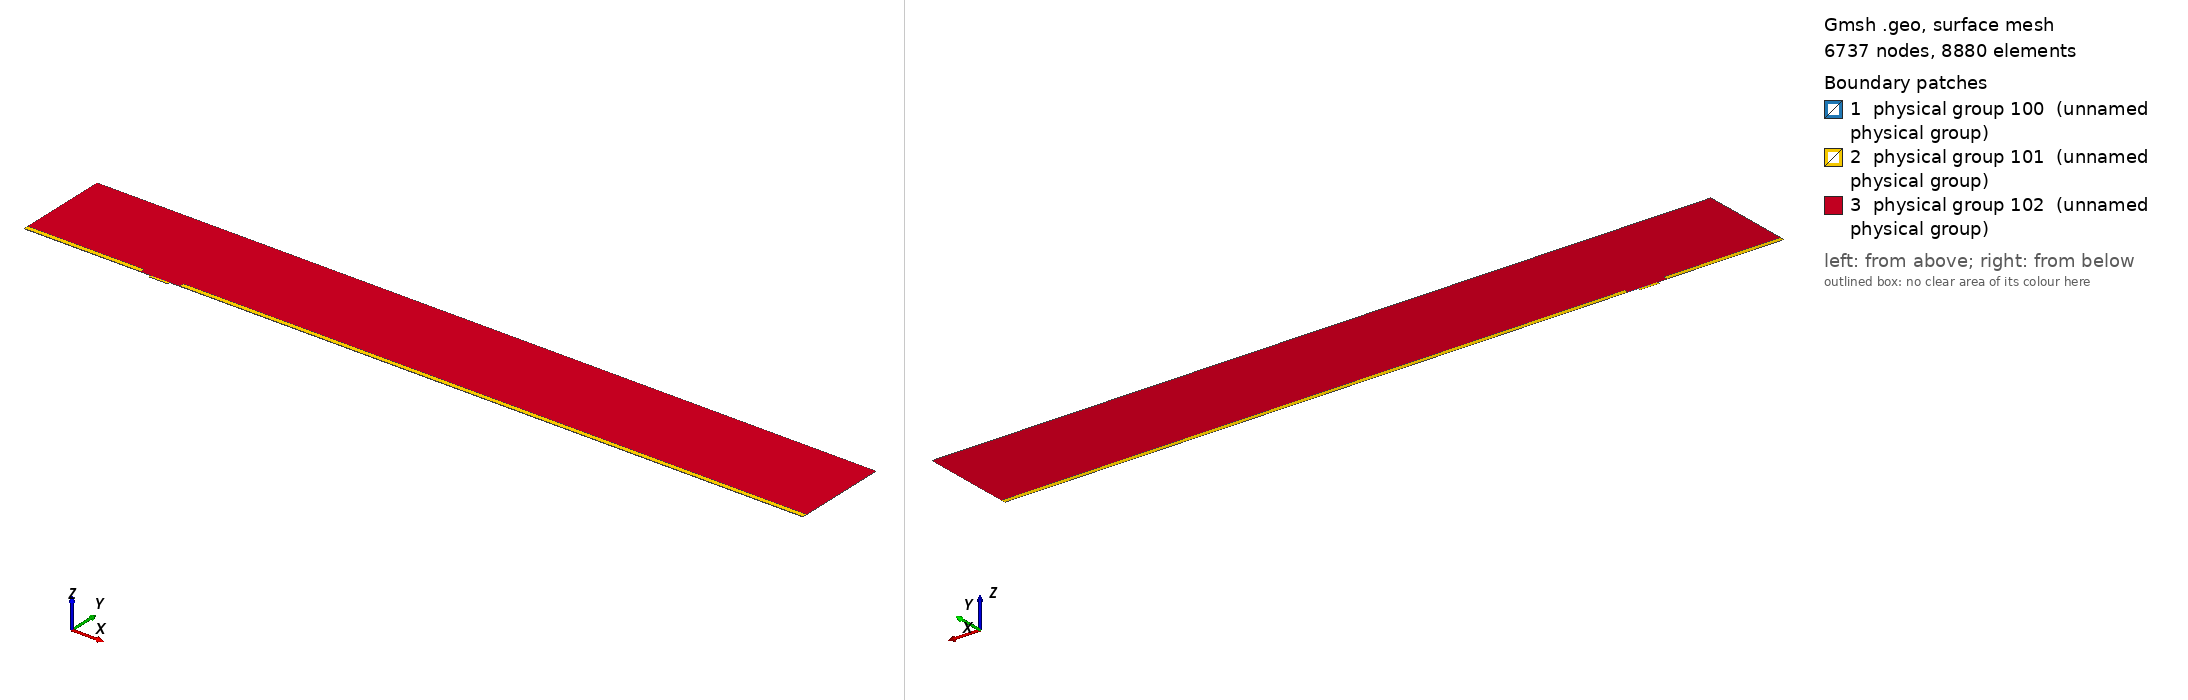

Gmsh geometry script, surface-meshed: 6737 nodes, 8880 surface elements. Boundary patches (legend numbers): 1 physical group 100 (unnamed physical group), 2 physical group 101 (unnamed physical group), 3 physical group 102 (unnamed physical group). Left view from above one corner, right view from below the opposite corner. Legend entries are the model's physical surfaces. The drawing asked Gmsh for element sizes between 1% and 20% of the model's largest extent; the script's own settings can give other sizes.

=== mesh.geo (drawn) ===
// Macro parameters
deltaStar = 1;
D = 2 * deltaStar; // depth of the gap 
W = 15 * deltaStar; // width of the gap
r = 8; // length of non-constant quads upstream and downstream of the gap
s = 8; // length of non-constant quads left and right inside the gap
BL = 0.25 * deltaStar; // height of the second layer of quad elements
BL_upper = 3.5 * deltaStar; // height of the third layer of quad elements
x0 = 100 * deltaStar; // x distance from inflow to gap
lengthOutflow = 500 * deltaStar; // length after the gap
x3 = W + lengthOutflow; // last point of the domain
height = 75 * deltaStar; // height of the triangular region
triagHeightRegion_inflow = height - BL - BL_upper; // height of the triangular region

// Micro parameters
dx = 0.05; // dx of square elements near the leading and trailing edge of the gap (most resolution-demanding points in the domain)
size_triag_v_top = 16; // size of the elements in the upper triangular region

// All the value below are between 0 and 1. =1  means the elements are all equal in size. Avoid using values very close to 1, because we dividing by log(p) in the formula.
dy_in_v_right = 1.5; // heighest quad in the upper layer of quads, in the right part of the gap
dy_in_v_left = 1.75; // heighest quad in the upper layer of quads, in the left part of the gap
//p_in_v_right = (W / 2 - dy_in_v_right) / (W / 2 - dx); // densitiy concentration of elements inside the gap, vertically, near the right wall.
//p_in_v_left = (W / 2 - dy_in_v_left) / (W / 2 - dx); // densitiy concentration of elements inside the gap, vertically, near the left wall.
// fit (check the file scripts/fit_gmsh.py for more details)
p_in_v_left = 1.04645449 - 0.72589797/(W - 5.47760158)^0.49073995; // densitiy concentration of elements inside the gap, vertically, near the left wall.
p_in_v_right = 1.01007546 - 1.01562315/(W - 1.82092136)^0.74948754; // densitiy concentration of elements inside the gap, vertically, near the right wall.
p_in_h = 0.9; // densitiy concentration of elements inside the gap, horizontally. 

p_out_h = 0.7; // densitiy concentration of elements outside the gap, horizontally.
p_out_h_upper = 0.7; // densitiy concentration of elements outside the gap, horizontally on the upper layer of quads
p_out_v_inflow_dense = 0.8; // densitiy concentration of elements outside the gap, vertically, near the inflow and the gap
p_out_v_inflow_sparse = 0.99; // densitiy concentration of elements outside the gap, vertically, near the inflow and far from the gap
p_out_v_outflow_dense = 0.9; // densitiy concentration of elements outside the gap, vertically, near the outflow and the gap
p_out_v_outflow_sparse = 0.995; // densitiy concentration of elements outside the gap, vertically, near the outflow and far from the gap
p_triag_h_inflow = 0.9; // densitiy concentration of elements in the triangular region of the domain, horizontally.
p_triag_h_outflow = p_triag_h_inflow; // densitiy concentration of elements in the triangular region of the domain, horizontally.

enlarge_triag_inflow = 1.1; // heigher the value, larger the elements in the triangular region near the inflow
enlarge_triag_outflow = 1.1; // heigher the value, larger the elements in the triangular region near the outflow

// Automated parameters 
a_in_v_right = dx / (W / 2);
a_in_v_left = dx / (W / 2);
a_in_h = dx / (D / 2);
a_out_h = dx / BL;
a_out_v_inflow_dense = dx / r;
a_out_v_outflow_dense = dx / r;

// for the derivation of the formula, see file 20250123_gmshFormula.md in the docs folder
N_in_v_right = Ceil( Log (a_in_v_right / (1 - p_in_v_right + a_in_v_right * p_in_v_right)) / Log(p_in_v_right) );
N_in_v_left = Ceil( Log (a_in_v_left / (1 - p_in_v_left + a_in_v_left * p_in_v_left)) / Log(p_in_v_left) );
N_in_h = Ceil( Log (a_in_h / (1 - p_in_h + a_in_h * p_in_h)) / Log(p_in_h) );
N_out_h = Ceil( Log (a_out_h / (1 - p_out_h + a_out_h * p_out_h)) / Log(p_out_h) ) + 1; // + 1 is to correct the fact that the distance is too small to properly approximate the dx length
N_out_v_inflow_dense = Ceil( Log (a_out_v_inflow_dense / (1 - p_out_v_inflow_dense + a_out_v_inflow_dense * p_out_v_inflow_dense)) / Log(p_out_v_inflow_dense) );
N_out_v_outflow_dense = Ceil( Log (a_out_v_outflow_dense / (1 - p_out_v_outflow_dense + a_out_v_outflow_dense * p_out_v_outflow_dense)) / Log(p_out_v_outflow_dense) );

p_for_a_out_v_inflow_sparse_computation = p_out_v_inflow_dense;
p_for_a_out_v_outflow_sparse_computation = (p_out_v_outflow_dense + p_out_v_outflow_dense) / 2;
a_out_v_inflow_sparse = r / (x0 - r) * (1 - p_for_a_out_v_inflow_sparse_computation) / (1 - p_for_a_out_v_inflow_sparse_computation^(N_out_v_inflow_dense + 1));
a_out_v_outflow_sparse = r / (lengthOutflow - r) * (1 - p_for_a_out_v_outflow_sparse_computation) / (1 - p_for_a_out_v_outflow_sparse_computation^(N_out_v_outflow_dense + 1));

N_out_v_inflow_sparse = Ceil( Log(a_out_v_inflow_sparse / (1 - p_out_v_inflow_sparse + a_out_v_inflow_sparse * p_out_v_inflow_sparse)) / Log(p_out_v_inflow_sparse) );
N_out_v_outflow_sparse = Ceil( Log(a_out_v_outflow_sparse / (1 - p_out_v_outflow_sparse + a_out_v_outflow_sparse * p_out_v_outflow_sparse)) / Log(p_out_v_outflow_sparse) );


// second layer of quads
a_out_h_upper = (BL) / (BL_upper) * (1 - p_out_h) / (1 - p_out_h^(N_out_h + 1));
N_out_h_upper = Ceil( Log(a_out_h_upper / (1 - p_out_h_upper + a_out_h_upper * p_out_h_upper)) / Log(p_out_h_upper) );

// ---------------------------
// for triangular region
// ---------------------------
a_triag_h_inflow = (BL_upper) / (triagHeightRegion_inflow) * (1 - p_out_h_upper) / (1 - p_out_h_upper^(N_out_h_upper + 1));
a_triag_h_outflow = a_triag_h_inflow;
N_triag_v_top = Ceil( (x3 + x0) / size_triag_v_top ); // we assume p_triag_v = 1, otherwise the formula is different
N_triag_h_inflow = Ceil( Log(a_triag_h_inflow / (1 - p_triag_h_inflow + a_triag_h_inflow * p_triag_h_inflow)) / Log(p_triag_h_inflow) );
N_triag_h_outflow = Ceil( Log(a_triag_h_outflow / (1 - p_triag_h_outflow + a_triag_h_outflow * p_triag_h_outflow)) / Log(p_triag_h_outflow) );
N_triag_h_inflow = Ceil( N_triag_h_inflow / enlarge_triag_inflow );
N_triag_h_outflow = Ceil( N_triag_h_outflow / enlarge_triag_outflow );

Point(1) = {-x0, 0, 0};
Point(2) = {0,0,0};
Point(3) = {0,-D,0};
Point(4) = {W,-D,0};
Point(5) = {W,0,0};
Point(6) = {x3,0,0};
Point(8) = {x3,height,0};
Point(7) = {x3,BL,0};
Point(9) = {-x0,height,0};
Point(10) = {-x0,BL,0};
Point(11) = {0,BL,0};
Point(12) = {W,BL,0};
Point(13) = {W/2,0,0};
Point(14) = {W/2,BL,0};
Point(15) = {0,-D/2,0};
Point(16) = {W/2,-D,0};
Point(17) = {W,-D/2,0};
Point(18) = {-r,0,0};
Point(19) = {-r,BL,0};
Point(20) = {W + r,0,0};
Point(21) = {W + r,BL,0};
Point(22) = {-x0,BL+BL_upper,0};
Point(23) = {-r,BL+BL_upper,0};
Point(24) = {W + r,BL+BL_upper,0};
Point(25) = {x3,BL+BL_upper,0};

Line(1) = {1,18};
Line(2) = {2,15};
Line(3) = {3,16};
Line(4) = {4,17};
Line(5) = {5,20};
Line(6) = {6,7};
Line(7) = {7,25};
Line(8) = {8,9};
Line(9) = {9,22};
Line(10) = {10,19};
Line(11) = {10,1};
Line(12) = {11,14};
Line(13) = {12,21};
Line(14) = {2,13};
Line(15) = {15,3};
Line(16) = {16,4};
Line(17) = {17,5};
Line(18) = {13,5};
Line(19) = {14,12};
Line(20) = {18,2};
Line(21) = {20,6};
Line(22) = {21,7};
Line(23) = {19,11};
Line(24) = {22,10};
Line(25) = {25,8};
Line(26) = {25,24};
Line(27) = {22,23};
Line(28) = {23,19};
Line(29) = {24,21};

// outer quads
Curve Loop(1) = {5, 21, 6, -22, -13, -19, -12, -23, -10, 11, 1, 20, 14, 18};
Plane Surface(1) = {1};

// inside gap
Curve Loop(2) = {2, 15, 3, 16, 4, 17, -18, -14};
Plane Surface(2) = {2};

// triangular region
Curve Loop(3) = {23, 12, 19, 13, -29, -26, 25, 8, 9, 27, 28};
Plane Surface(3) = {3};

// 3rd layer of quads
Curve Loop(4) = {-24, 27, 28,-10};
Curve Loop(5) = {-29, -26, -7, -22};

Plane Surface(4) = {4};
Plane Surface(5) = {5};


// This defines the surfaces that will be meshed with quad elements
Transfinite Surface {1} = {1, 6, 7, 10};
Transfinite Surface {2} = {3, 4, 5, 2}; // number '2' must match the number '2' of plane surface
Transfinite Surface {4} = {19, 23, 22, 10};
Transfinite Surface {5} = {7, 25, 24, 21};

Transfinite Curve {18, 16, 19} = N_in_v_right Using Progression p_in_v_right;
Transfinite Curve {-14, -3, -12} = N_in_v_left Using Progression p_in_v_left;

Transfinite Curve {-2, 15, 17, -4} = N_in_h Using Progression p_in_h;


Transfinite Curve {11, -6} = N_out_h Using Progression p_out_h;
Transfinite Curve {24, 28, 29, -7} = N_out_h_upper Using Progression p_out_h_upper;
Transfinite Curve {10, 1, 27} = N_out_v_inflow_sparse Using Progression p_out_v_inflow_sparse;
Transfinite Curve {20, 23} = N_out_v_inflow_dense Using Progression p_out_v_inflow_dense;
Transfinite Curve {-21, -22, 26} = N_out_v_outflow_sparse Using Progression p_out_v_outflow_sparse;
Transfinite Curve {-5, -13} = N_out_v_outflow_dense Using Progression p_out_v_outflow_dense;

Recombine Surface {1, 2, 4, 5};

// for triangluar region
Transfinite Curve {8} = N_triag_v_top Using Progression 1;
Transfinite Curve {-25} = N_triag_h_outflow Using Progression p_triag_h_outflow;
Transfinite Curve {9} = N_triag_h_inflow Using Progression p_triag_h_inflow;


// defining boundary
Physical Curve(1) = {9,24,11}; // inlet
Physical Curve(2) = {7,25,6}; // outlet
Physical Curve(3) = {8}; // top
Physical Curve(4) = {1, 20, 2, 15, 3, 16, 4, 17, 5, 21}; // wall


Physical Surface(100) = {1};
Physical Surface(101) = {2, 4, 5};
Physical Surface(102) = {3};
